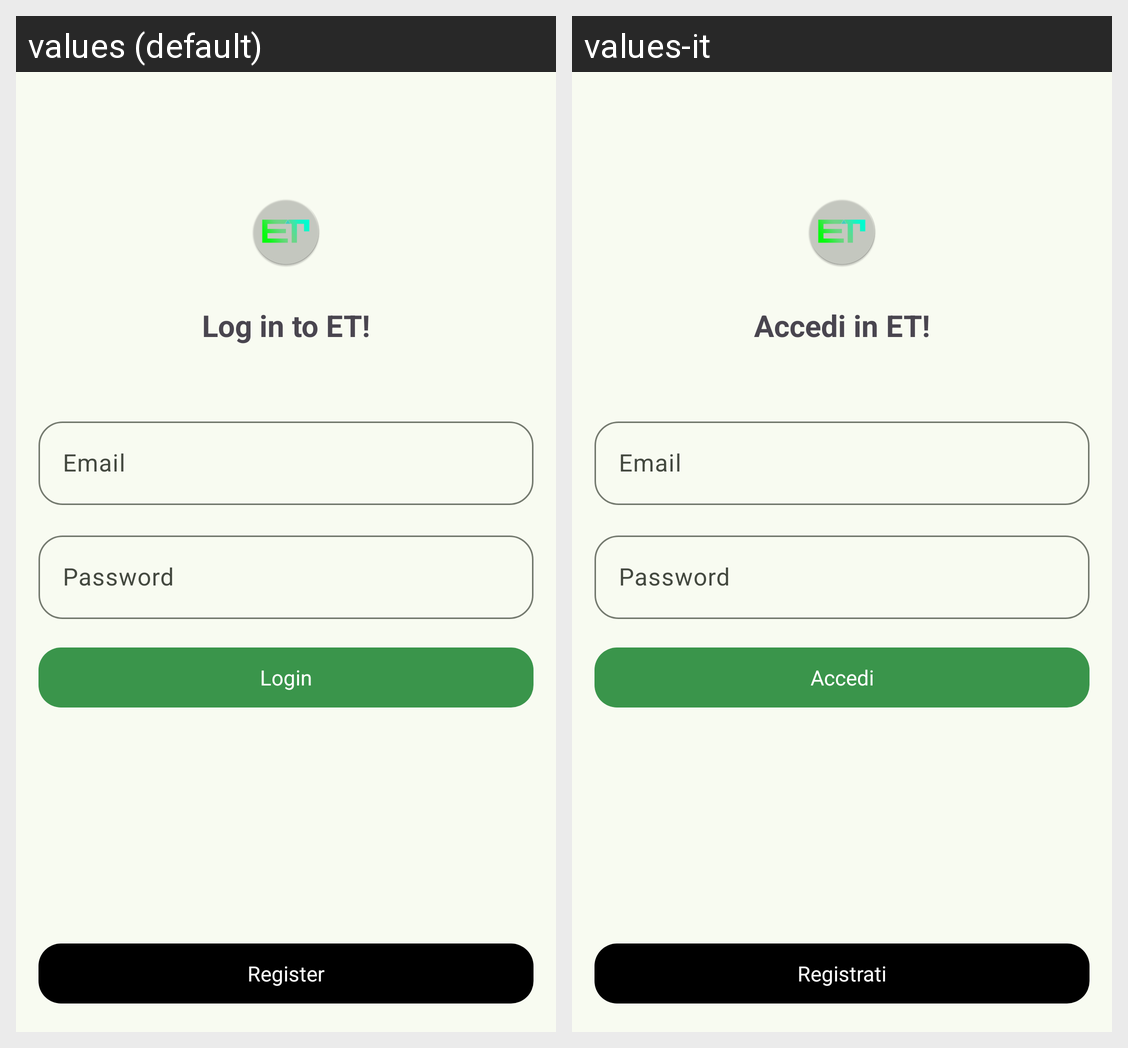

Locale-by-locale string values for the Android screen shown in this grid:
Android screen res/layout/activity_main.xml rendered under 2 locales, left to right: values (default), values-it. Device: Nexus 5 (rendered at 1080×1920; each locale shown at half size, 540×960, under a caption strip naming it); theme AppTheme.
Strings drawn on this screen, with the default value and each locale's value (text and hints the layout hard-codes, and strings that could not be matched under every locale, appear in the picture but are not listed):

login_desc
  values: Log in to ET!
  values-it: Accedi in ET!

registration
  values: Register
  values-it: Registrati

email
  values: Email
  values-it: Email

password
  values: Password
  values-it: Password

login
  values: Login
  values-it: Accedi
